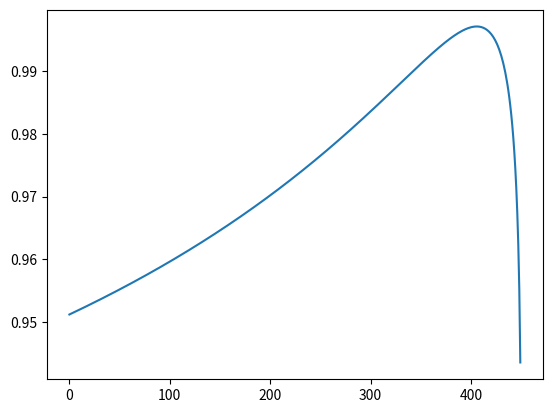
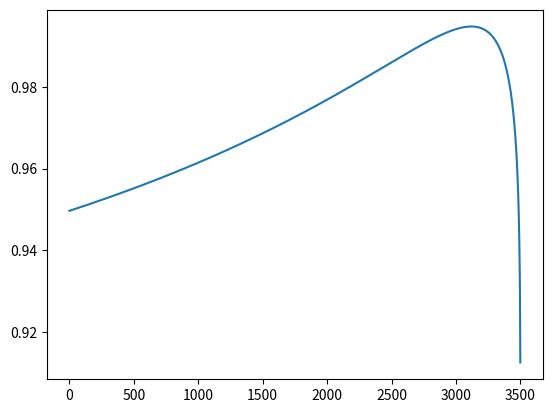
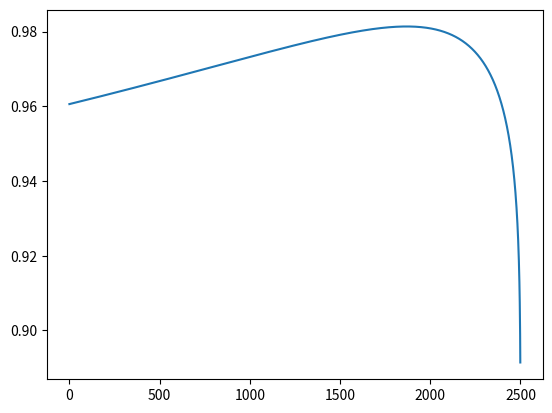

Recreate these plots in Python, in order.
# -*- coding: utf-8 -*-
"""
Created on Wed Apr 14 13:20:11 2021

Fit 50 75 percent intervals to IGT for each species
To choose the palier, visualise data (may not be the same in all sites)

[redacted]
"""

# optimize fit of log curve per species
import numpy as np
import matplotlib.pyplot as plt
from scipy.stats import linregress as lin

def find_optimum_offsets(palier = {
        'E':np.array([2500,5000,7000,30000]),
        'G':np.array([3500,5000,8000,30000]),
        'R':np.array([450,600,950,3000])}):
    
    """ 
    Function to find log offset for linear fit in higher range.
    Will default to in function high range fitpoints ('paliers').
    """
    
    offsets = {'E':0,'G':0,'R':0}
    
    for species in offsets:
        paliers = palier[species]
        r2 = []
        
        test = np.linspace(0,paliers[0]-1,paliers[0])
        for c in test:
            temp = paliers - c
            r2.append(lin(np.array([1,2,3,4]),np.log(temp))[2])
            
        offsets[species] = np.argmax(r2)
    
    return offsets

if __name__ == "__main__":

    offset = {'E':0,'G':0,'R':0}
    
    ## RADIX
    sp = 'R'
    paliers_r = np.array([450,600,950,3000])
    r2 = []
    
    test = np.linspace(0,449,450,dtype = int)
    for c in test:
        temp = paliers_r - c
        r2.append(lin(np.array([1,2,3,4]),np.log(temp))[2])
    
    
    plt.figure()
    plt.plot(r2)
    
    offset['R'] = np.argmax(r2)
    
    
    ## GAMMARUS
    sp = 'G'
    paliers_r = np.array([3500,5000,8000,30000])
    r2 = []
    
    test = np.linspace(0,3499,3500,dtype = int)
    for c in test:
        temp = paliers_r - c
        r2.append(lin(np.array([1,2,3,4]),np.log(temp))[2])
    
    plt.figure()
    plt.plot(r2)
    
    offset['G'] = np.argmax(r2)
    
    
    ## ERPO
    sp = 'E'
    paliers_r = np.array([2500,5000,7000,30000])
    r2 = []
    
    test = np.linspace(0,2499,2500,dtype = int)
    for c in test:
        temp = paliers_r - c
        r2.append(lin(np.array([1,2,3,4]),np.log(temp))[2])
    
    plt.figure()
    plt.plot(r2)
    
    offset['E'] = np.argmax(r2)